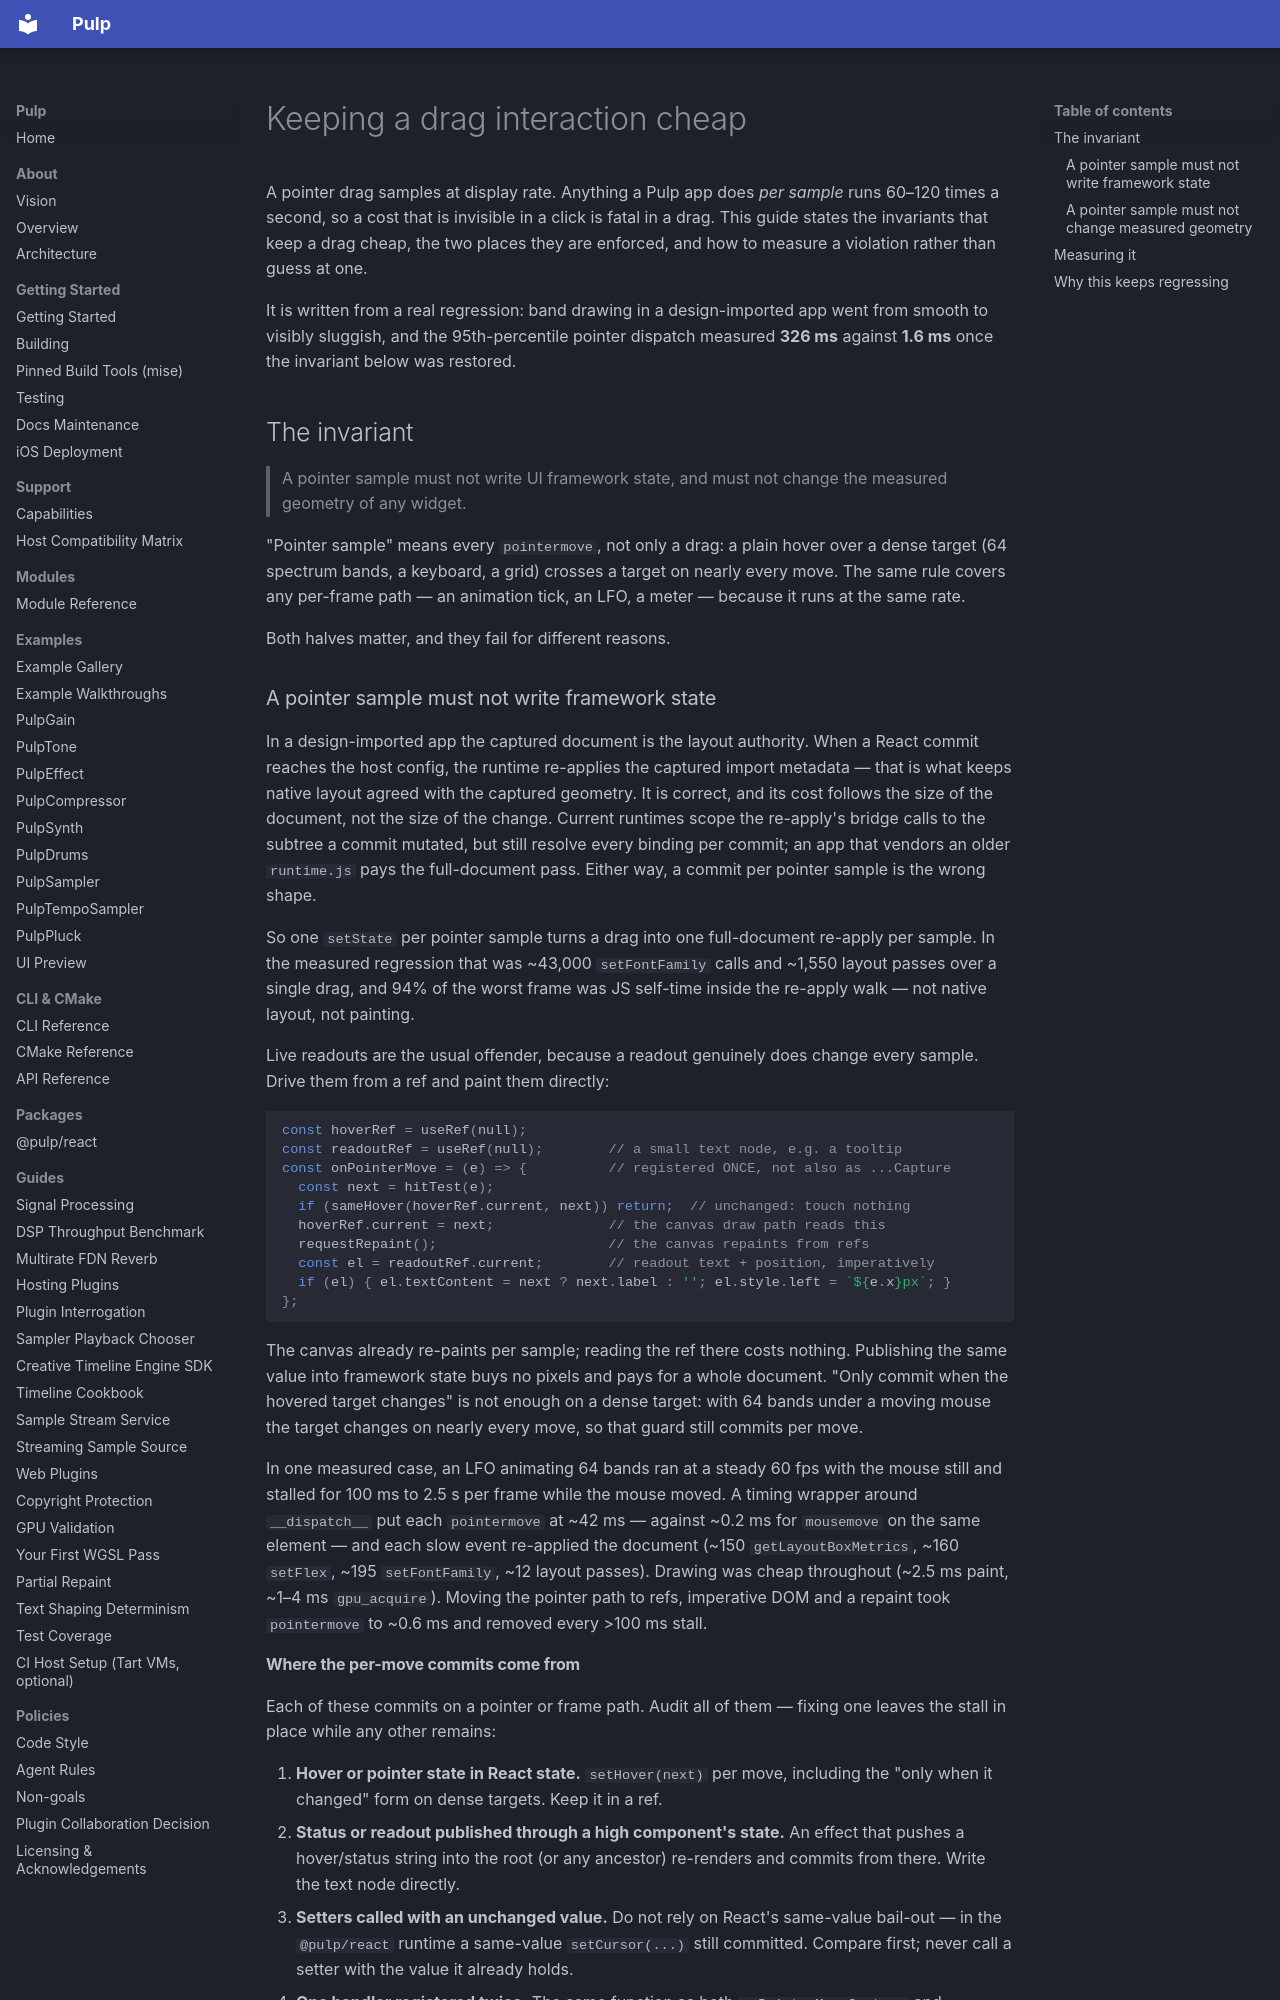

repository: Generous-Corp/pulp · page: guides/interaction-cost.html · generator: mkdocs

# Keeping a drag interaction cheap

A pointer drag samples at display rate. Anything a Pulp app does *per sample*
runs 60–120 times a second, so a cost that is invisible in a click is fatal in
a drag. This guide states the invariants that keep a drag cheap, the two places
they are enforced, and how to measure a violation rather than guess at one.

It is written from a real regression: band drawing in a design-imported app
went from smooth to visibly sluggish, and the 95th-percentile pointer dispatch
measured **326 ms** against **1.6 ms** once the invariant below was restored.

## The invariant

> A pointer sample must not write UI framework state, and must not change the
> measured geometry of any widget.

"Pointer sample" means every `pointermove`, not only a drag: a plain hover over
a dense target (64 spectrum bands, a keyboard, a grid) crosses a target on
nearly every move. The same rule covers any per-frame path — an animation tick,
an LFO, a meter — because it runs at the same rate.

Both halves matter, and they fail for different reasons.

### A pointer sample must not write framework state

In a design-imported app the captured document is the layout authority. When a
React commit reaches the host config, the runtime re-applies the captured
import metadata — that is what keeps native layout agreed with the captured
geometry. It is correct, and its cost follows the size of the document, not the
size of the change. Current runtimes scope the re-apply's bridge calls to the
subtree a commit mutated, but still resolve every binding per commit; an app
that vendors an older `runtime.js` pays the full-document pass. Either way, a
commit per pointer sample is the wrong shape.

So one `setState` per pointer sample turns a drag into one full-document
re-apply per sample. In the measured regression that was ~43,000
`setFontFamily` calls and ~1,550 layout passes over a single drag, and 94% of
the worst frame was JS self-time inside the re-apply walk — not native layout,
not painting.

Live readouts are the usual offender, because a readout genuinely does change
every sample. Drive them from a ref and paint them directly:

```js
const hoverRef = useRef(null);
const readoutRef = useRef(null);        // a small text node, e.g. a tooltip
const onPointerMove = (e) => {          // registered ONCE, not also as ...Capture
  const next = hitTest(e);
  if (sameHover(hoverRef.current, next)) return;  // unchanged: touch nothing
  hoverRef.current = next;              // the canvas draw path reads this
  requestRepaint();                     // the canvas repaints from refs
  const el = readoutRef.current;        // readout text + position, imperatively
  if (el) { el.textContent = next ? next.label : ''; el.style.left = `${e.x}px`; }
};
```

The canvas already re-paints per sample; reading the ref there costs nothing.
Publishing the same value into framework state buys no pixels and pays for a
whole document. "Only commit when the hovered target changes" is not enough on
a dense target: with 64 bands under a moving mouse the target changes on nearly
every move, so that guard still commits per move.

In one measured case, an LFO animating 64 bands ran at a steady 60 fps with the
mouse still and stalled for 100 ms to 2.5 s per frame while the mouse moved. A
timing wrapper around `__dispatch__` put each `pointermove` at ~42 ms — against
~0.2 ms for `mousemove` on the same element — and each slow event re-applied the
document (~150 `getLayoutBoxMetrics`, ~160 `setFlex`, ~195 `setFontFamily`, ~12
layout passes). Drawing was cheap throughout (~2.5 ms paint, ~1–4 ms
`gpu_acquire`). Moving the pointer path to refs, imperative DOM and a repaint
took `pointermove` to ~0.6 ms and removed every >100 ms stall.
